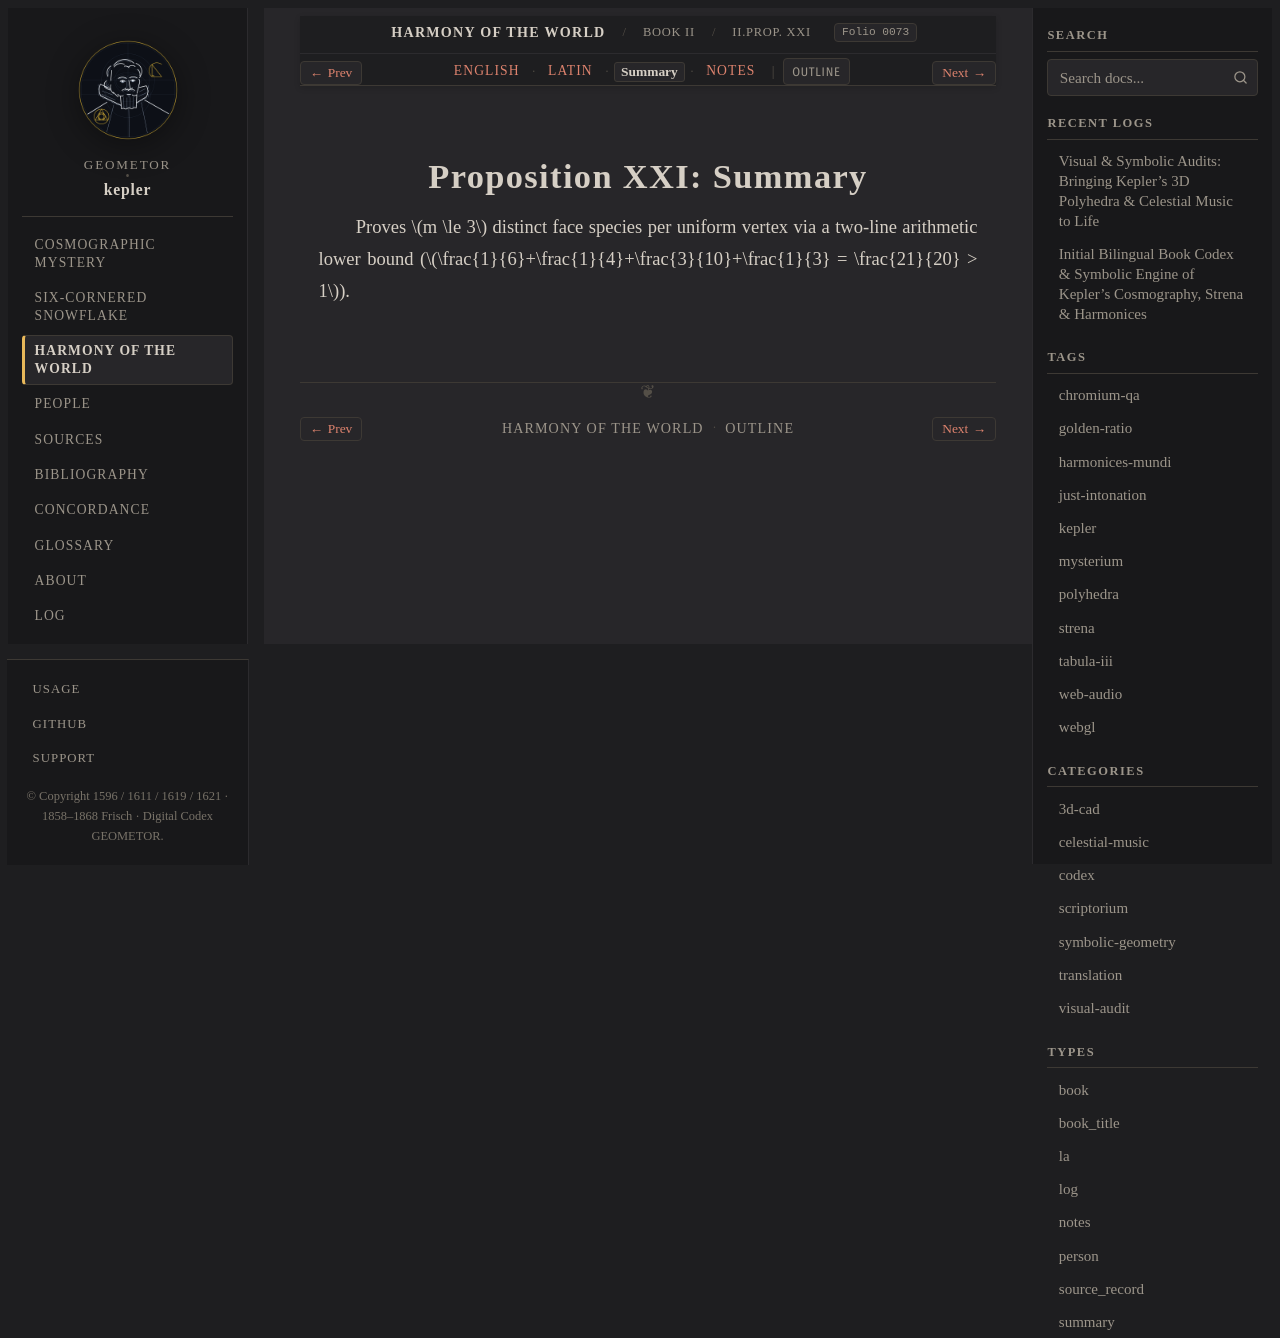

repository: geometor/kepler · page: harmonices_mundi/liber_ii/prop_21/summary.html · generator: sphinx

:type: summary
:layout: book
:canonical_id: II.Prop. XXI
:order: 10
:folio: harmonices_mundi:0073

.. _hm-liber-ii-prop_21-summary:

Proposition XXI: Summary
========================

Proves :math:`m \le 3` distinct face species per uniform vertex via a two-line arithmetic lower bound (:math:`\frac{1}{6}+\frac{1}{4}+\frac{3}{10}+\frac{1}{3} = \frac{21}{20} > 1`).
